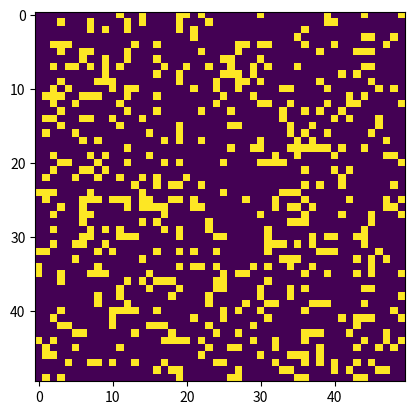

Here is the Python script that generated this plot:
import numpy as np
import matplotlib.animation as animation
import matplotlib.pyplot as plt




# Creating the grid:

def create_grid():
    '''To crete a random grid, I want around 20% of the numbers to be 1s and 80% to be 0's
    to do this, i need to use np.random.choice'''

    grid = np.random.choice([0,255],(50,50), replace=True, p=[0.80,0.20])
    return grid


def next_generation(frame, img, grid):
    '''Step one: create a copy for our new grid'''
    new_grid = grid.copy()

    '''step two updtae the new grid:'''
    N = grid.shape[0] - 1
    for i in np.arange(grid.shape[0]):
        for j in np.arange(grid.shape[1]):

            total = grid[(i-1)%N,(j-1)%N] + grid[(i-1)%N,j] + grid[(i-1)%N,(j+1)%N] + \
                    grid[i,(j-1)%N] + grid[i,(j+1)%N] + \
                    grid[(i+1)%N,(j-1)%N] + grid[(i+1)%N,j] + grid[(i+1)%N,(j+1)%N]
            
            if (total > 255*3 or total < 255*2) and grid[i,j] == 255:
                new_grid[i,j] = 0
            elif total == 255*3 and grid[i,j] == 0:
                new_grid[i,j] = 255
    img.set_data(new_grid)
    grid[:] = new_grid[:]
    return img,




def total_function():
    grid = create_grid()
    fig,ax = plt.subplots()
    img = ax.imshow(grid)
    ani = animation.FuncAnimation(fig, next_generation, fargs=(img,grid,),
                                  frames=10, save_count=50)
    hello = ani
    
    plt.show()

total_function()
